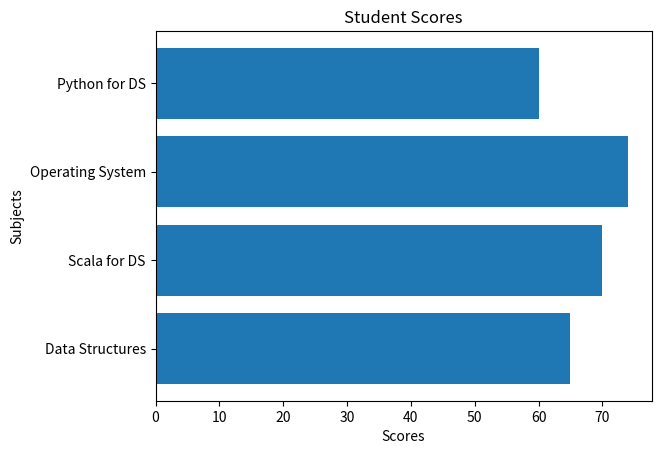

This figure's Python source:
import matplotlib.pyplot as plt

categories = ["Data Structures", "Scala for DS", "Operating System", "Python for DS"]
scores = [65, 70, 74, 60]

plt.barh(categories, scores)

plt.title("Student Scores")
plt.xlabel("Scores")
plt.ylabel("Subjects")

plt.show()
